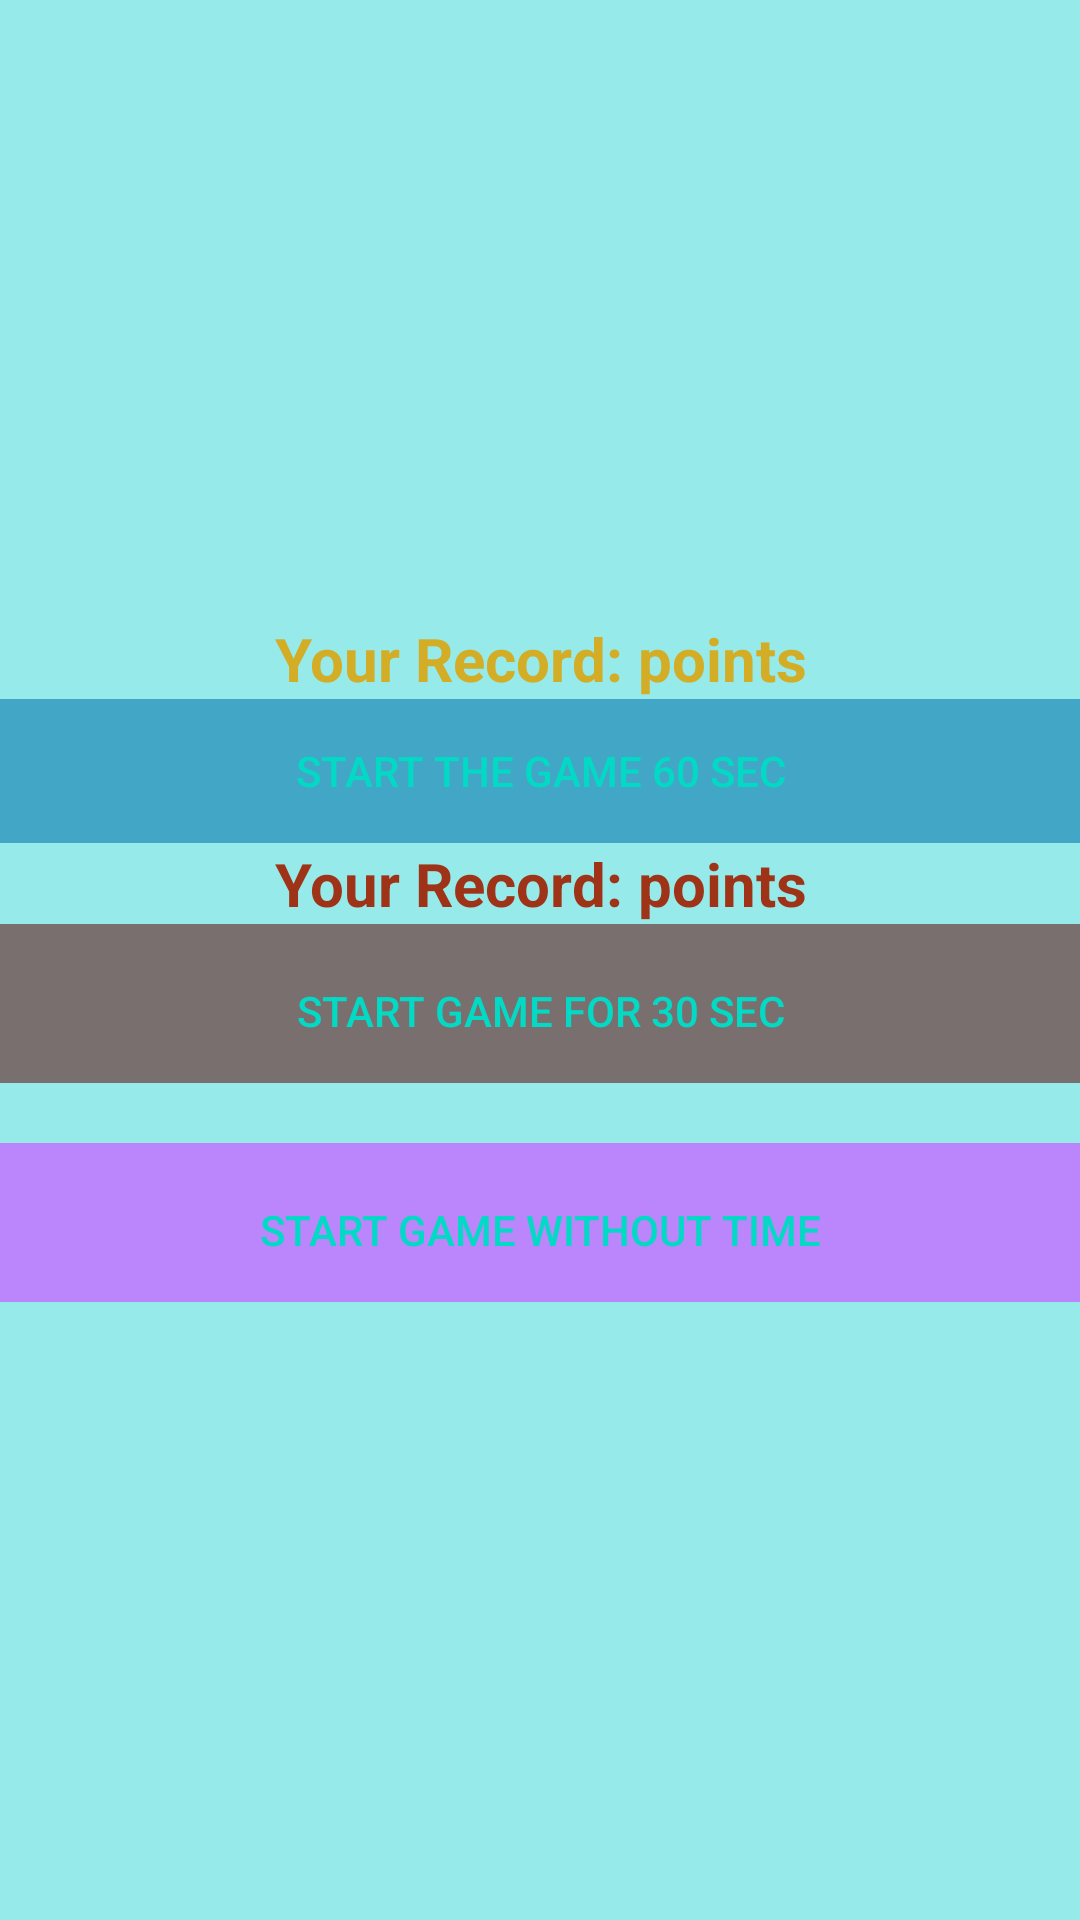

Android layout source for this screen:
<!-- AndroidManifest.xml: application theme Theme.ProjectPrototype -->
<!-- res/layout/start_activity.xml -->
<?xml version="1.0" encoding="utf-8"?>
<LinearLayout xmlns:android="http://schemas.android.com/apk/res/android"
    android:layout_width="match_parent"
    android:layout_height="match_parent"
    android:background="#96EAEA"
    android:gravity="center"
    android:orientation="vertical">


    <TextView
        android:id="@+id/textView60"
        android:gravity="center"
        android:textStyle="bold"
        android:textSize="20dp"
        android:textColor="#D3AD25"
        android:layout_width="fill_parent"
        android:layout_height="wrap_content"
        android:text="Your Record: points"/>

    <LinearLayout
        android:layout_width="fill_parent"
        android:layout_height="wrap_content"
        android:background="#42A6C6">

        <Button
            android:id="@+id/button60"
            style="@style/Widget.AppCompat.Button.ButtonBar.AlertDialog"
            android:layout_width="fill_parent"
            android:layout_height="wrap_content"
            android:text="Start the Game 60 sec" />
    </LinearLayout>
    <TextView
        android:id="@+id/textView30"
        android:gravity="center"
        android:textStyle="bold"
        android:textSize="20dp"
        android:textColor="#9F3318"
        android:layout_width="fill_parent"
        android:layout_height="wrap_content"
        android:text="Your Record: points"/>
        <LinearLayout
            android:background="#7A6F6F"
            android:layout_width="fill_parent"
            android:layout_height="wrap_content"
            >
    <Button
        style="@style/Widget.AppCompat.Button.ButtonBar.AlertDialog"
        android:layout_marginTop="5dp"
        android:layout_width="fill_parent"
        android:layout_height="wrap_content"
        android:text="Start game for 30 sec"
        android:id="@+id/button30"
        />
        </LinearLayout>

    <LinearLayout
        android:layout_marginTop="20dp"
        android:layout_width="fill_parent"
        android:layout_height="wrap_content"
        android:background="@color/purple_200"
        >
    <Button
        style="@style/Widget.AppCompat.Button.ButtonBar.AlertDialog"
        android:layout_width="fill_parent"
        android:layout_height="wrap_content"
        android:layout_marginTop="5dp"
        android:id="@+id/buttonNoTime"
        android:text="Start Game without time" />
    </LinearLayout>
</LinearLayout>
<!-- resources referenced by this layout -->
<resources>
  <style name="Theme.ProjectPrototype" parent="Theme.MaterialComponents.DayNight.NoActionBar">
          
          <item name="colorPrimary">@color/purple_500</item>
          <item name="colorPrimaryVariant">@color/purple_700</item>
          <item name="colorOnPrimary">@color/white</item>
          
          <item name="colorSecondary">@color/teal_200</item>
          <item name="colorSecondaryVariant">@color/teal_700</item>
          <item name="colorOnSecondary">@color/black</item>
          
          <item name="android:statusBarColor" tools:targetApi="l">?attr/colorPrimaryVariant</item>
          
          <item name="android:windowNoTitle">true</item>
          <item name="android:windowFullscreen">true</item>
      </style>
  <!-- not gathered from this repository: default colours our renderer supplied (Android Studio template values) -->
  <color name="purple_200">#FFBB86FC</color>
  <color name="purple_500">#FF6200EE</color>
  <color name="purple_700">#FF3700B3</color>
  <color name="teal_200">#FF03DAC5</color>
  <color name="teal_700">#FF018786</color>
  <color name="black">#FF000000</color>
  <color name="white">#FFFFFFFF</color>
</resources>
